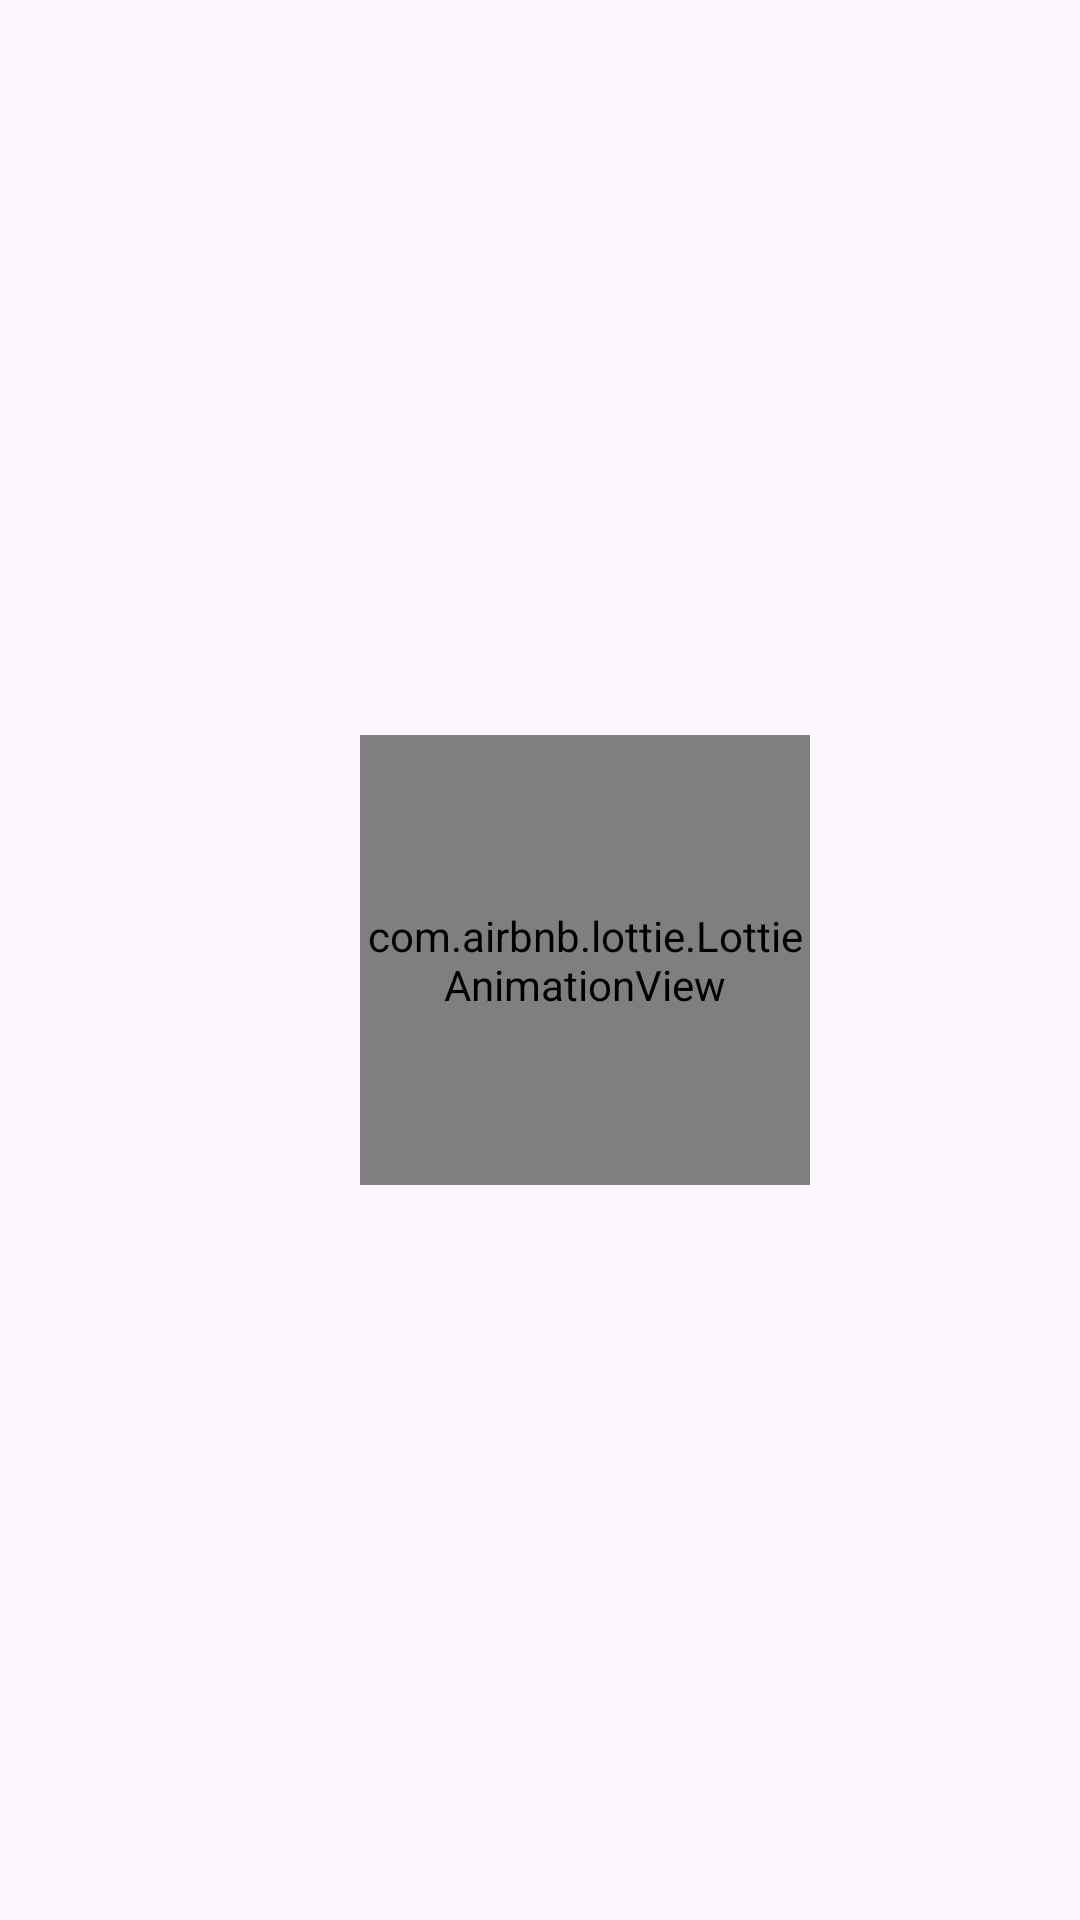

Reconstruct the res/layout file that produces this screen, plus the resources it refers to.
<!-- AndroidManifest.xml: application theme Theme.ZhudeApp -->
<!-- res/layout/activity_splash.xml -->
<?xml version="1.0" encoding="utf-8"?>
<LinearLayout xmlns:android="http://schemas.android.com/apk/res/android"
    xmlns:app="http://schemas.android.com/apk/res-auto"
    xmlns:tools="http://schemas.android.com/tools"
    android:id="@+id/main"
    android:layout_width="match_parent"
    android:layout_height="match_parent"
    android:orientation="vertical"
    android:gravity="center"
    tools:context=".activity.SplashActivity">
    <Space
        android:layout_width="match_parent"
        android:layout_height="0dp"
        android:layout_weight="0.2"/>
    <LinearLayout
        android:layout_width="match_parent"
        android:layout_height="wrap_content"
        android:orientation="horizontal">

        <Space
            android:layout_width="0dp"
            android:layout_height="match_parent"
            android:layout_weight="0.67"/>
        <com.airbnb.lottie.LottieAnimationView
        android:layout_width="150dp"
        android:layout_height="150dp"
        app:lottie_autoPlay="true"
        app:lottie_loop="true"
        app:lottie_rawRes="@raw/cat"/>
        <Space
            android:layout_width="0dp"
            android:layout_height="match_parent"
            android:layout_weight="0.5"/>

    </LinearLayout>
    <Space
        android:layout_width="match_parent"
        android:layout_height="0dp"
        android:layout_weight="0.2"/>


</LinearLayout>
<!-- resources referenced by this layout -->
<resources>
  <style name="Theme.ZhudeApp" parent="Base.Theme.ZhudeApp" />
  <style name="Base.Theme.ZhudeApp" parent="Theme.Material3.DayNight.NoActionBar">
          
          <item name="colorPrimary">@color/lightblue</item>
          <item name="materialAlertDialogTheme">@style/App.Theme.AlertDialog</item>
      </style>
  <color name="lightblue">#0FDFEE</color>
  <style name="App.Theme.AlertDialog" parent="ThemeOverlay.Material3.MaterialAlertDialog">
          <item name="colorPrimary">@color/lightblue</item>
      </style>
</resources>
